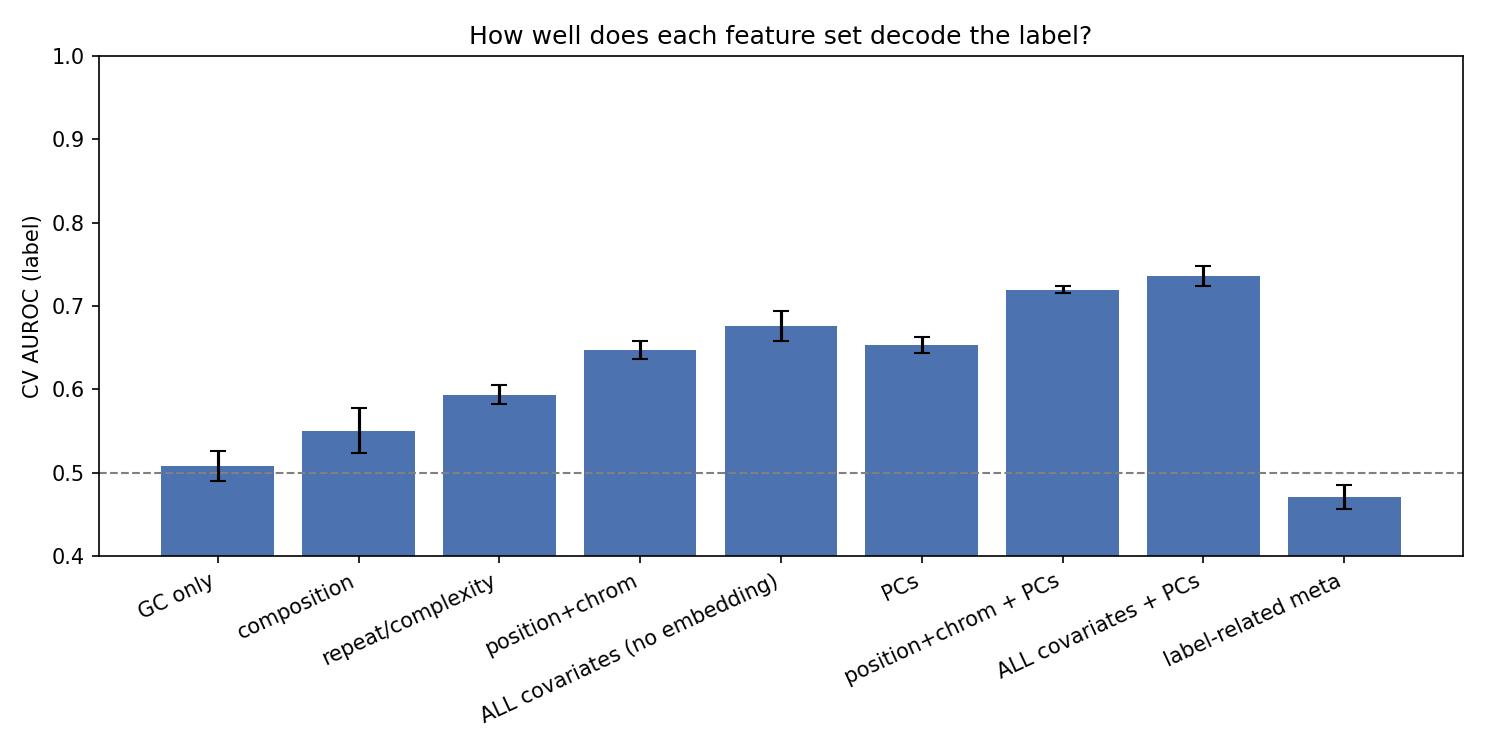

The data file committed next to this chart (first rows):
features, cv_auroc, cv_auroc_std
GC only, 0.5086, 0.01792
composition, 0.5505, 0.02708
repeat/complexity, 0.5939, 0.01173
position+chrom, 0.6474, 0.01049
ALL covariates (no embedding), 0.6759, 0.01813
PCs, 0.6536, 0.009651
position+chrom + PCs, 0.7199, 0.004599
ALL covariates + PCs, 0.7361, 0.01203
label-related meta, 0.471, 0.01412
